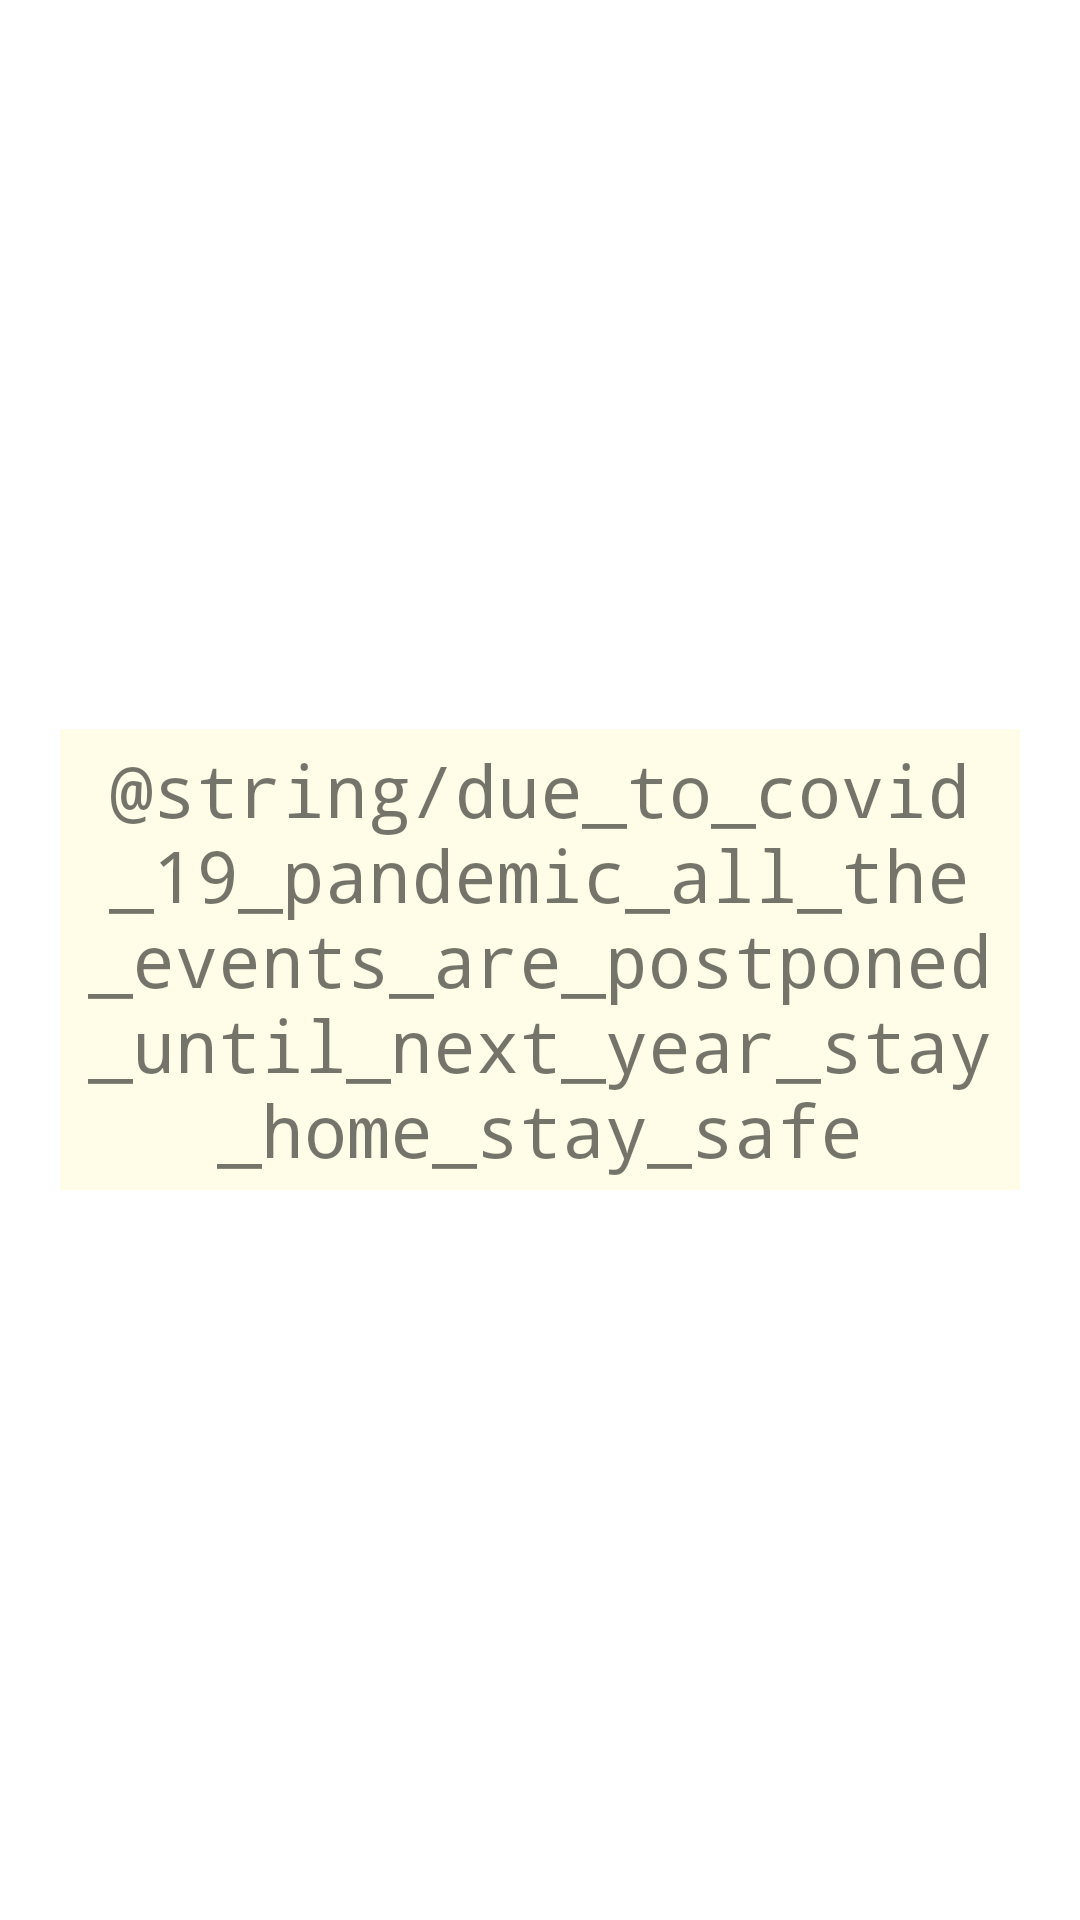

Reconstruct the res/layout file that produces this screen, plus the resources it refers to.
<!-- AndroidManifest.xml: application theme Theme.NeristBuddy -->
<!-- res/layout/activity_events.xml -->
<?xml version="1.0" encoding="utf-8"?>
<RelativeLayout xmlns:android="http://schemas.android.com/apk/res/android"
    xmlns:app="http://schemas.android.com/apk/res-auto"
    xmlns:tools="http://schemas.android.com/tools"
    android:layout_width="match_parent"
    android:layout_height="match_parent"
    tools:context=".activities.EventsActivity">

    <TextView
        android:layout_width="match_parent"
        android:layout_height="wrap_content"
        android:layout_centerInParent="true"

        android:layout_marginStart="20dp"
        android:layout_marginTop="20dp"
        android:layout_marginEnd="20dp"
        android:layout_marginBottom="20dp"
        android:background="#FFFDE7"
        android:fontFamily="monospace"
        android:padding="4dp"
        android:text="@string/due_to_covid_19_pandemic_all_the_events_are_postponed_until_next_year_stay_home_stay_safe"
        android:textAlignment="center"
        android:textSize="24sp" />
</RelativeLayout>
<!-- resources referenced by this layout -->
<resources>
  <style name="Theme.NeristBuddy" parent="Theme.MaterialComponents.DayNight.DarkActionBar">
          
          <item name="colorPrimary">@color/purple_500</item>
          <item name="colorPrimaryVariant">@color/purple_700</item>
          <item name="colorOnPrimary">@color/white</item>
          
          <item name="colorSecondary">@color/teal_200</item>
          <item name="colorSecondaryVariant">@color/teal_700</item>
          <item name="colorOnSecondary">@color/black</item>
          
          <item name="android:statusBarColor" tools:targetApi="l">?attr/colorPrimaryVariant</item>
          
      </style>
  <!-- not gathered from this repository: default colours our renderer supplied (Android Studio template values) -->
  <color name="purple_500">#FF6200EE</color>
  <color name="purple_700">#FF3700B3</color>
  <color name="teal_200">#FF03DAC5</color>
  <color name="teal_700">#FF018786</color>
  <color name="black">#FF000000</color>
  <color name="white">#FFFFFFFF</color>
</resources>
